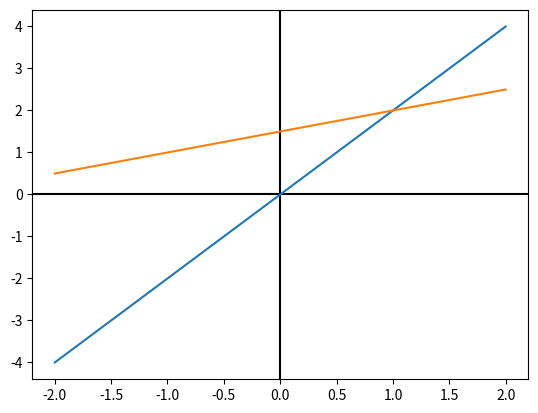

Here is the Python script that generated this plot:
import matplotlib.pyplot as plt
import numpy as np
import pandas as pd
#import seaborn as sns

x = [-2, 2, -2, 2]
y = [-4, 4, 0.5, 2.5]

fig = plt.figure()
plt.axhline(y=0, c='black')
plt.axvline(x=0, c='black')

plt.plot(x[:2], y[:2], x[2:], y[2:])

plt.draw()
plt.show()
#plt.close(fig)

from functools import partial

fig = plt.figure()
plt.axhline(y=0, c='black')
plt.axvline(x=0, c='black')
ax = plt.gca()
ax.set_xlim(-2.5, 2.5)
ax.set_ylim(-3, 4)

arrow_vector = partial(plt.arrow, width=0.01, head_width=0.1, head_length=0.2, length_includes_head=True)

arrow_vector(0, 0, 2, -1, color='g')
arrow_vector(0, 0, -1, 2, color='c')
arrow_vector(2, -1, -2, 4, color='b')
arrow_vector(0, 0, 0, 3, width=0.05, color='r')

plt.draw()
plt.show()
plt.close(fig)